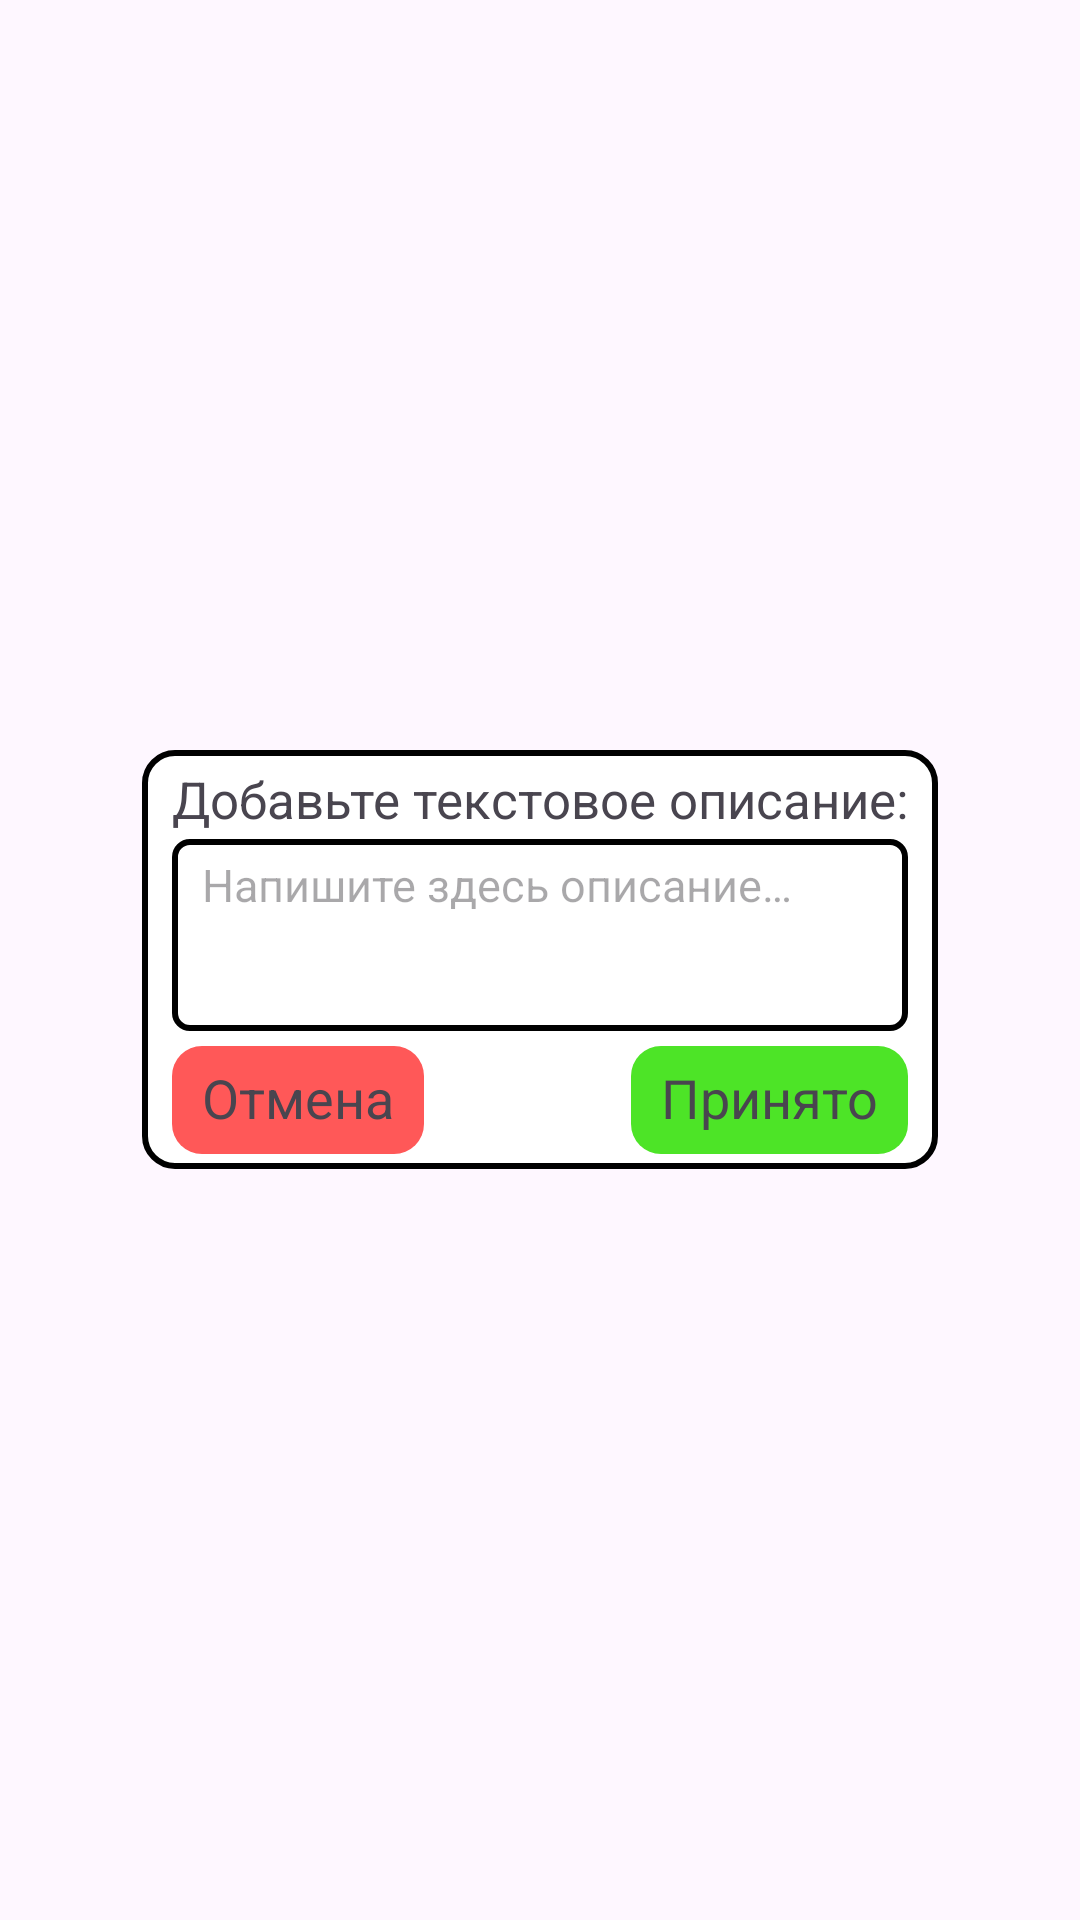

The Android layout XML behind this screen, and the referenced resources:
<!-- AndroidManifest.xml: application theme Theme.RosAvtoDorProject2 -->
<!-- res/layout/create_description_for_adding_point_popup_window.xml -->
<?xml version="1.0" encoding="utf-8"?>
<LinearLayout xmlns:android="http://schemas.android.com/apk/res/android"
    android:layout_width="match_parent"
    android:layout_height="match_parent"
    android:gravity="center"
    >
    <androidx.constraintlayout.widget.ConstraintLayout xmlns:android="http://schemas.android.com/apk/res/android"
        android:layout_width="wrap_content"
        android:layout_height="wrap_content"
        xmlns:app="http://schemas.android.com/apk/res-auto"
        android:background="@drawable/popup_window_background"
        android:orientation="vertical"
        android:paddingHorizontal="10dp"
        android:paddingVertical="5dp">

        <TextView
            android:id="@+id/create_description_popup_window_title"
            android:layout_width="wrap_content"
            android:layout_height="wrap_content"
            android:paddingBottom="2dp"
            android:textSize="17sp"
            android:text="@string/create_description_for_adding_point_popup_window_title"
            app:layout_constraintTop_toTopOf="parent"
            app:layout_constraintStart_toStartOf="parent"
            />
        
        <EditText
            android:id="@+id/adding_point_description"
            android:layout_width="0dp"
            android:minHeight="64dp"
            android:layout_height="wrap_content"
            android:background="@drawable/create_description_for_adding_point_popup_window_edit_text_background"
            android:paddingHorizontal="10dp"
            android:paddingVertical="5dp"
            android:hint="@string/create_description_for_adding_point_popup_window_edit_text_hint"
            android:textSize="15sp"
            android:inputType="textMultiLine"
            android:maxLines="4"
            android:gravity="top|start"
            app:layout_constraintTop_toBottomOf="@id/create_description_popup_window_title"
            app:layout_constraintStart_toStartOf="parent"
            app:layout_constraintEnd_toEndOf="@id/create_description_popup_window_title"
            />
        <TextView
            android:id="@+id/confirm_description_adding_button"
            android:layout_width="match_parent"
            android:layout_height="36dp"
            android:background="@drawable/create_description_for_adding_point_popup_window_confirm_button_background"
            android:paddingHorizontal="10dp"
            android:paddingVertical="5dp"
            android:text="@string/create_description_for_adding_point_popup_window_confirm_button_text"
            android:textAlignment="center"
            android:textSize="18sp"
            android:layout_marginTop="5dp"
            app:layout_constraintTop_toBottomOf="@id/adding_point_description"
            app:layout_constraintEnd_toEndOf="@id/adding_point_description"/>
        <TextView
            android:id="@+id/cancel_description_adding_button"
            android:layout_width="match_parent"
            android:layout_height="36dp"
            android:background="@drawable/create_description_for_adding_point_popup_window_cancel_button_background"
            android:paddingHorizontal="10dp"
            android:paddingVertical="5dp"
            android:text="@string/create_description_for_adding_point_popup_window_cancel_button_text"
            android:textAlignment="center"
            android:textSize="18sp"
            android:layout_marginTop="5dp"
            app:layout_constraintTop_toBottomOf="@id/adding_point_description"
            app:layout_constraintStart_toStartOf="@id/adding_point_description"/>

    </androidx.constraintlayout.widget.ConstraintLayout>
</LinearLayout>
<!-- resources referenced by this layout -->
<resources>
  <!-- drawable create_description_for_adding_point_popup_window_cancel_button_background (drawable) -->
  <?xml version="1.0" encoding="utf-8"?>
  <shape xmlns:android="http://schemas.android.com/apk/res/android">
      <solid android:color="#FF5858"/>
      <corners android:radius="10dp"/>
  </shape>
  <!-- drawable create_description_for_adding_point_popup_window_confirm_button_background (drawable) -->
  <?xml version="1.0" encoding="utf-8"?>
  <shape xmlns:android="http://schemas.android.com/apk/res/android">
      <solid android:color="#4DE427"/>
      <corners android:radius="10dp"/>
  </shape>
  <!-- drawable create_description_for_adding_point_popup_window_edit_text_background (drawable) -->
  <?xml version="1.0" encoding="utf-8"?>
  <shape xmlns:android="http://schemas.android.com/apk/res/android">
      <solid android:color="#FFFFFF"/>
      <stroke android:color="@color/black" android:width="2dp"/>
      <corners android:radius="5dp"/>
  </shape>
  <!-- drawable popup_window_background (drawable) -->
  <?xml version="1.0" encoding="utf-8"?>
  <shape xmlns:android="http://schemas.android.com/apk/res/android">
      <solid android:color="#FFFFFF"/>
      <stroke android:color="@color/black" android:width="2dp"/>
      <corners android:radius="10dp"/>
  </shape>
  <string name="create_description_for_adding_point_popup_window_cancel_button_text">Отмена</string>
  <string name="create_description_for_adding_point_popup_window_confirm_button_text">Принято</string>
  <string name="create_description_for_adding_point_popup_window_edit_text_hint">Напишите здесь описание…</string>
  <string name="create_description_for_adding_point_popup_window_title">Добавьте текстовое описание:</string>
  <style name="Theme.RosAvtoDorProject2" parent="Base.Theme.RosAvtoDorProject2" />
  <color name="black">#FF000000</color>
  <style name="Base.Theme.RosAvtoDorProject2" parent="Theme.Material3.DayNight.NoActionBar">
          
          
          <item name="floatingActionButtonStyle">@style/FloatingActionButtonStyle</item>
          <item name="android:popupMenuStyle">@style/MyPopupMenuStyle</item>
      </style>
  <style name="FloatingActionButtonStyle" parent="Widget.Design.FloatingActionButton">
          <item name="shapeAppearanceOverlay">@style/FabShapeStyle</item>
      </style>
  <style name="MyPopupMenuStyle" parent="@style/Widget.AppCompat.PopupMenu">
          <item name="android:popupElevation">0dp</item>
          <item name="overlapAnchor">true</item>
          <item name="android:textColor">#000000</item>
          <item name="android:itemBackground">@drawable/popup_menu_element_background</item>
          
      </style>
  <style name="FabShapeStyle" parent="ShapeAppearance.MaterialComponents.SmallComponent">
          <item name="cornerSize">50%</item>
          <item name="cornerFamily">rounded</item>
      </style>
  <!-- drawable popup_menu_element_background (drawable) -->
  <?xml version="1.0" encoding="utf-8"?>
  <shape xmlns:android="http://schemas.android.com/apk/res/android">
      <solid android:color="#FFFFFF"/>
      <stroke android:color="@color/black" android:width="1dp" />
  </shape>
</resources>
